The GitHub repository nurddeenIbra/cropland-mapping contains a labelled image folder "data" with 3 categories: building, cropland, uncultivated land. Examples follow, each with its label.

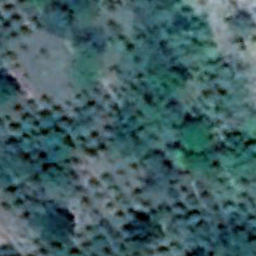
Label: cropland

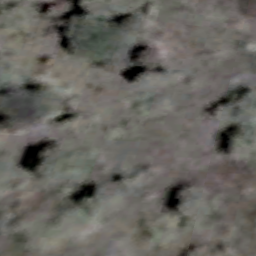
Label: uncultivated land

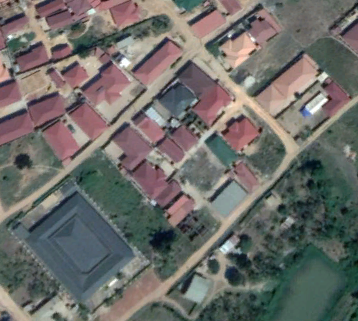
Label: building

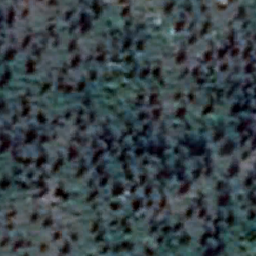
Label: cropland

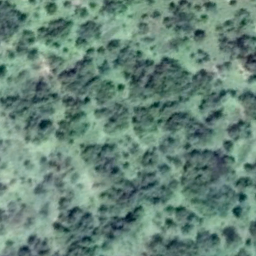
Label: uncultivated land

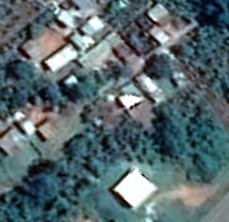
Label: building
